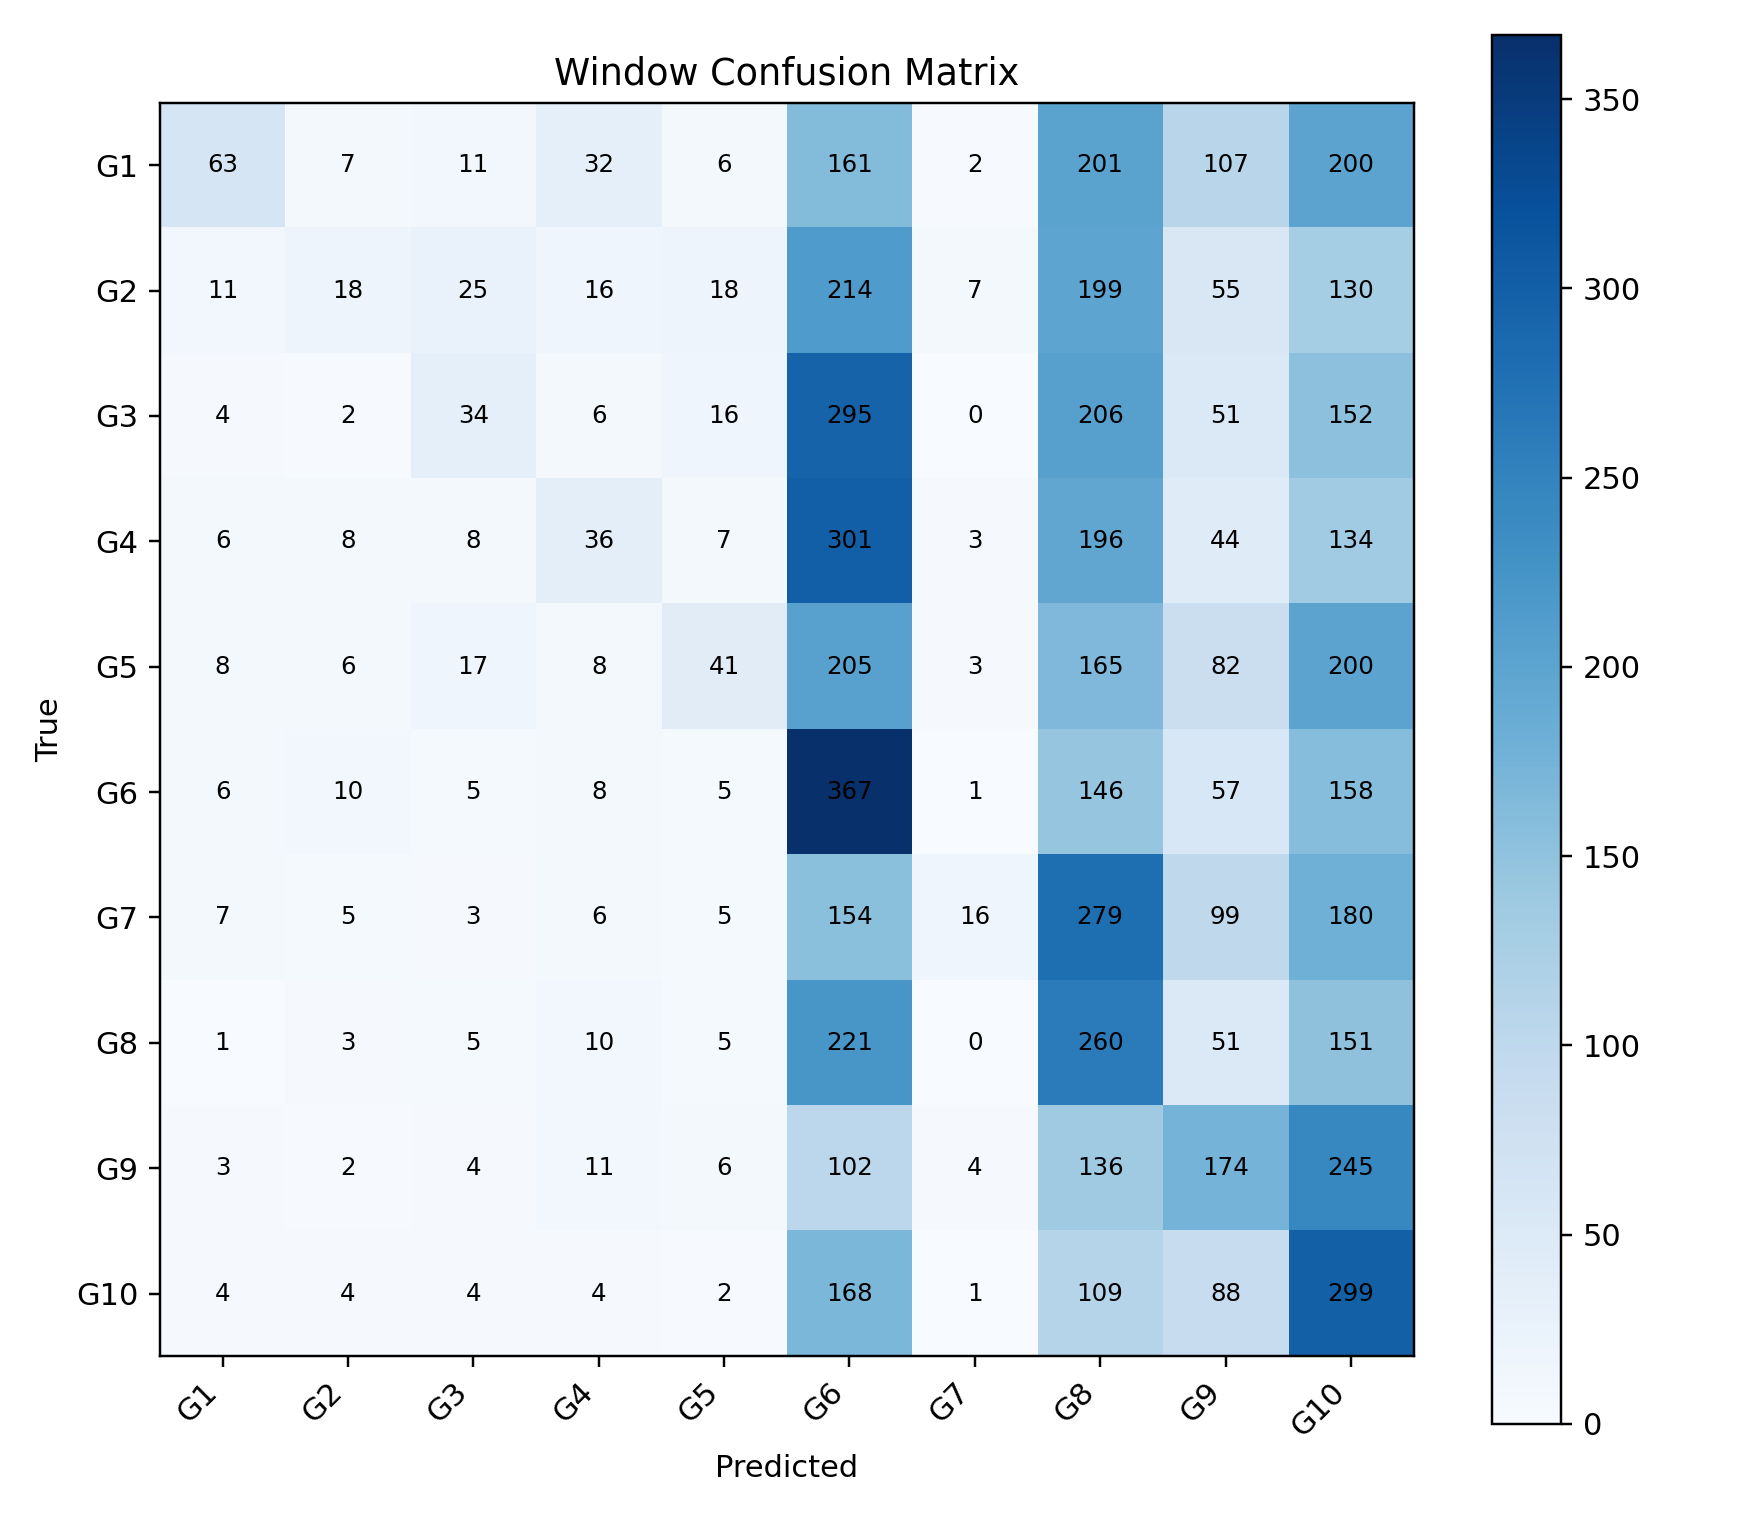

Source data for this figure (header and first rows):
, G1, G2, G3, G4, G5, G6, G7, G8, G9, G10
G1, 63, 7, 11, 32, 6, 161, 2, 201, 107, 200
G2, 11, 18, 25, 16, 18, 214, 7, 199, 55, 130
G3, 4, 2, 34, 6, 16, 295, 0, 206, 51, 152
G4, 6, 8, 8, 36, 7, 301, 3, 196, 44, 134
G5, 8, 6, 17, 8, 41, 205, 3, 165, 82, 200
G6, 6, 10, 5, 8, 5, 367, 1, 146, 57, 158
G7, 7, 5, 3, 6, 5, 154, 16, 279, 99, 180
G8, 1, 3, 5, 10, 5, 221, 0, 260, 51, 151
G9, 3, 2, 4, 11, 6, 102, 4, 136, 174, 245
G10, 4, 4, 4, 4, 2, 168, 1, 109, 88, 299
